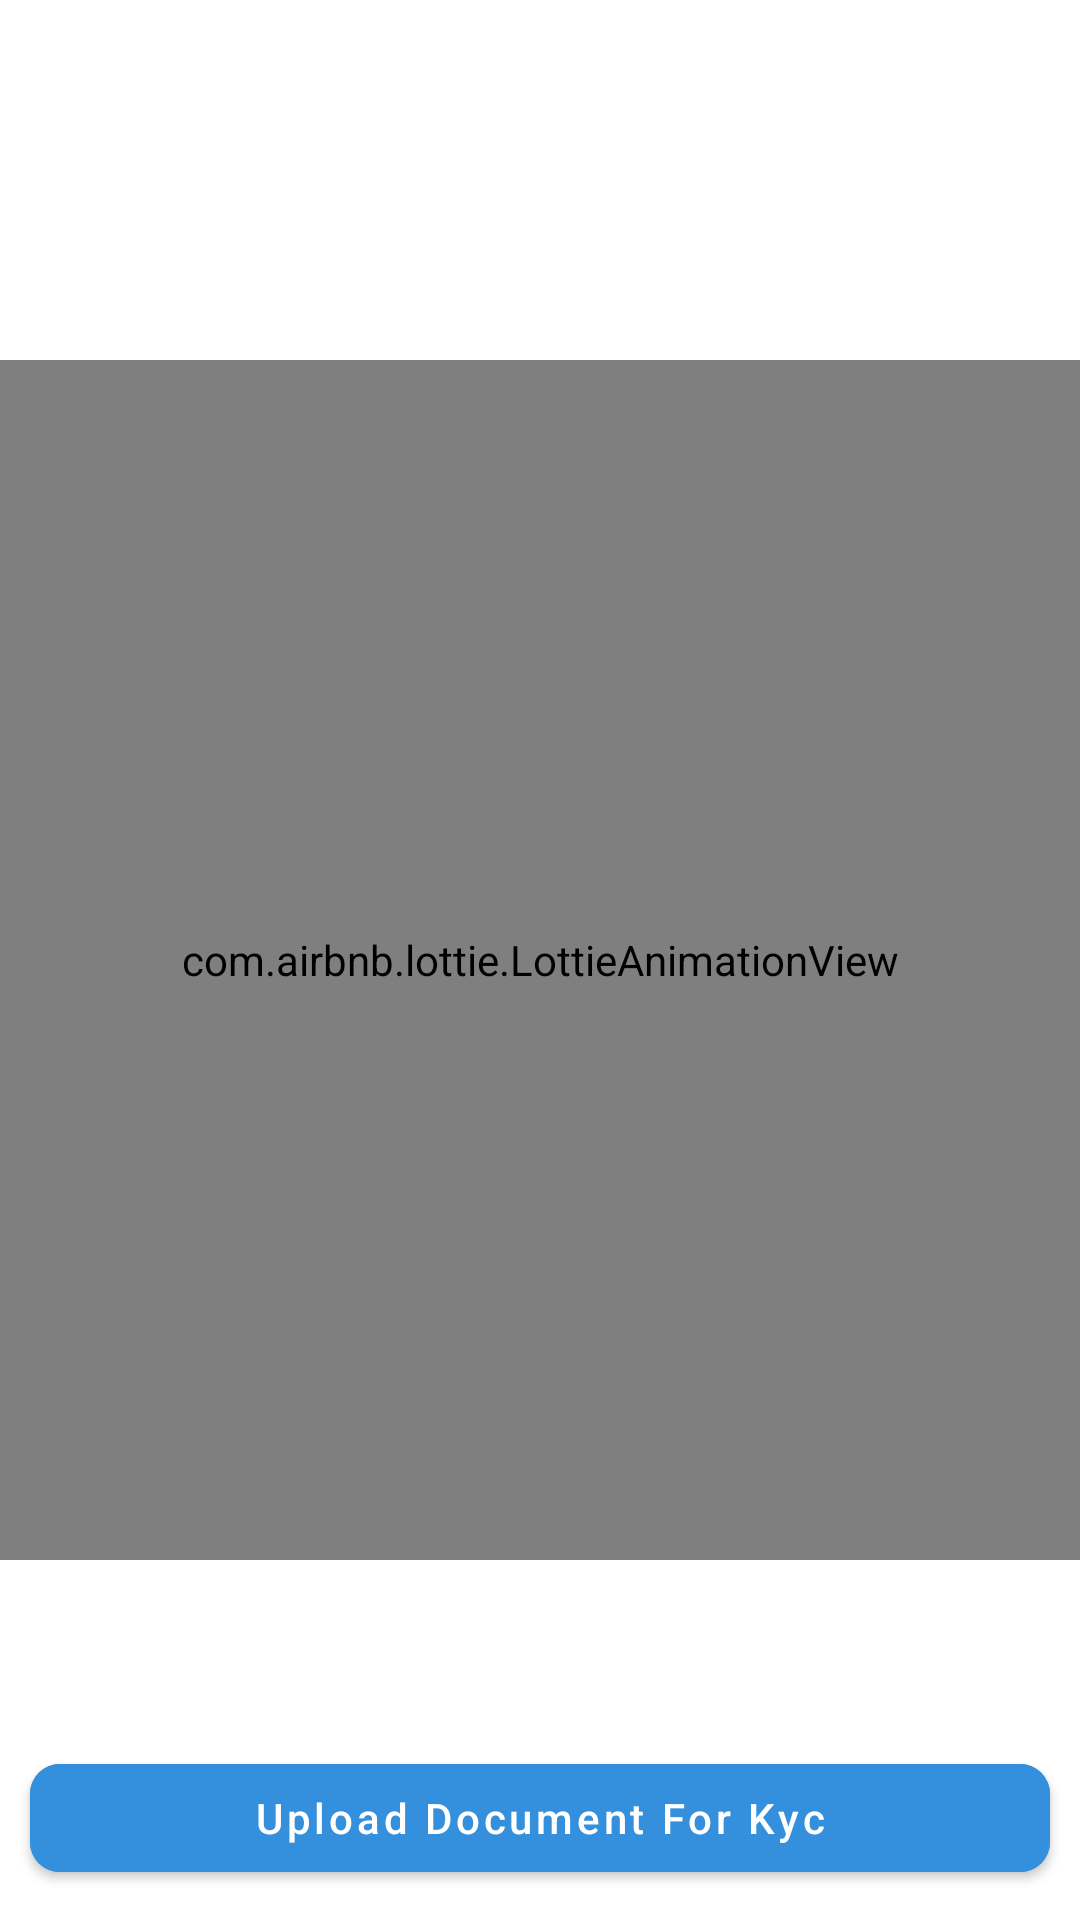

Reconstruct the res/layout file that produces this screen, plus the resources it refers to.
<!-- AndroidManifest.xml: application theme Theme.InvoidProject -->
<!-- res/layout/activity_main.xml -->
<?xml version="1.0" encoding="utf-8"?>
<androidx.constraintlayout.widget.ConstraintLayout xmlns:android="http://schemas.android.com/apk/res/android"
    xmlns:app="http://schemas.android.com/apk/res-auto"
    xmlns:tools="http://schemas.android.com/tools"
    android:layout_width="match_parent"
    android:layout_height="match_parent"
    tools:context=".ui.MainActivity">

    <com.airbnb.lottie.LottieAnimationView
        android:layout_width="0dp"
        android:layout_height="400dp"
        app:lottie_autoPlay="true"
        app:lottie_rawRes="@raw/kyc_character_illustration"
        app:lottie_loop="true"
        app:layout_constraintLeft_toLeftOf="parent"
        app:layout_constraintRight_toRightOf="parent"
        app:layout_constraintTop_toTopOf="parent"
        app:layout_constraintBottom_toBottomOf="parent"/>
    <com.google.android.material.button.MaterialButton
        android:id="@+id/uploadFileBtn"
        android:layout_width="match_parent"
        android:layout_height="wrap_content"
        android:text="Upload Document For Kyc"
        android:layout_marginLeft="10dp"
        android:layout_marginRight="10dp"
        android:layout_marginBottom="10dp"
        app:cornerRadius="10dp"
        android:textAllCaps="false"
        android:textAlignment="center"
        android:backgroundTint="#3490dc"
        app:layout_constraintBottom_toBottomOf="parent"
        app:layout_constraintLeft_toLeftOf="parent"
        app:layout_constraintRight_toRightOf="parent" />

</androidx.constraintlayout.widget.ConstraintLayout>
<!-- resources referenced by this layout -->
<resources>
  <style name="Theme.InvoidProject" parent="Theme.MaterialComponents.DayNight.NoActionBar">
          
          <item name="colorPrimary">@color/purple_500</item>11
          <item name="colorPrimaryVariant">#D8D8D8</item>
          <item name="colorOnPrimary">@color/white</item>
          
          <item name="colorSecondary">@color/teal_200</item>
          <item name="colorSecondaryVariant">@color/teal_700</item>
          <item name="colorOnSecondary">@color/black</item>
          
          <item name="android:statusBarColor" tools:targetApi="l">?attr/colorPrimaryVariant</item>
          
      </style>
  <!-- not gathered from this repository: default colours our renderer supplied (Android Studio template values) -->
  <color name="purple_500">#FF6200EE</color>
  <color name="teal_200">#FF03DAC5</color>
  <color name="teal_700">#FF018786</color>
  <color name="black">#FF000000</color>
  <color name="white">#FFFFFFFF</color>
</resources>
